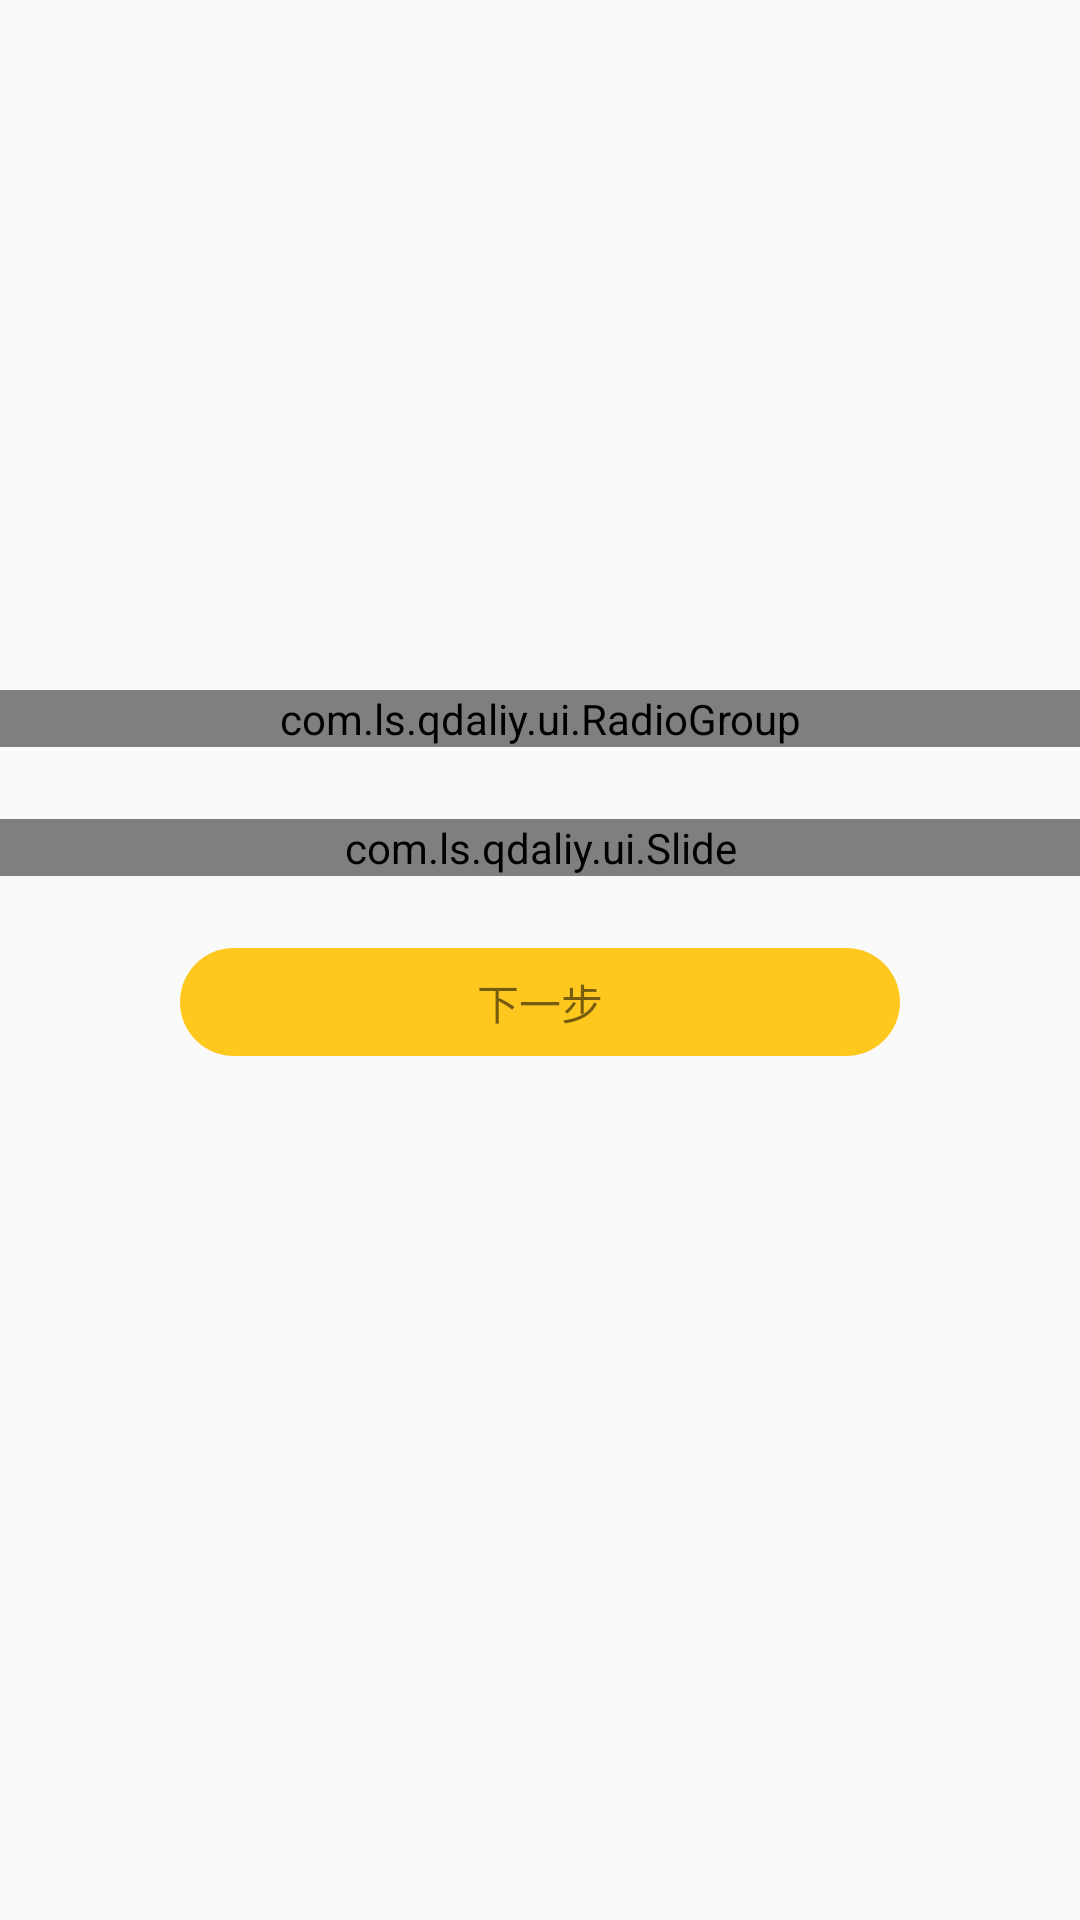

Here is an Android app screen rendered from its layout file. Give the layout XML and the strings, colors and styles it references.
<!-- AndroidManifest.xml: application theme AppTheme.NoActionBar -->
<!-- res/layout/activity_tots.xml -->
<?xml version="1.0" encoding="utf-8"?>
<ScrollView
    xmlns:android="http://schemas.android.com/apk/res/android"
    android:id="@+id/container"
    android:layout_width="match_parent"
    android:layout_height="match_parent"
    android:scrollbars="none">

    <LinearLayout
        android:layout_width="match_parent"
        android:layout_height="wrap_content"
        android:orientation="vertical">

        <ImageView
            android:id="@+id/head_image"
            android:layout_width="match_parent"
            android:layout_height="180dp"
            android:contentDescription="@string/image"
            android:scaleType="centerCrop"/>

        <TextView
            android:id="@+id/title"
            style="@style/title"
            android:layout_width="match_parent"
            android:layout_height="wrap_content"
            android:textColor="#575757"/>

        <TextView
            android:id="@+id/description"
            style="@style/description"
            android:layout_width="match_parent"
            android:layout_height="wrap_content"/>

        <com.ls.qdaliy.ui.RadioGroup
            android:id="@+id/radio_group"
            android:layout_width="match_parent"
            android:layout_height="wrap_content"
            android:layout_marginBottom="@dimen/bottom_margin"/>

        <com.ls.qdaliy.ui.Slide
            android:id="@+id/slide_bar"
            android:layout_width="match_parent"
            android:layout_height="wrap_content"
            android:layout_marginBottom="@dimen/bottom_margin"/>

        <TextView
            android:id="@+id/next"
            android:layout_width="240dp"
            android:layout_height="36dp"
            android:layout_gravity="center_horizontal"
            android:layout_marginBottom="@dimen/bottom_margin"
            android:background="@drawable/bg_next"
            android:gravity="center"
            android:text="@string/next"
            android:textAlignment="center"/>
    </LinearLayout>
</ScrollView>
<!-- resources referenced by this layout -->
<resources>
  <dimen name="bottom_margin">24dp</dimen>
  <!-- drawable bg_next (drawable) -->
  <?xml version="1.0" encoding="utf-8"?>
  <shape xmlns:android="http://schemas.android.com/apk/res/android"
         android:shape="rectangle">
      <corners android:radius="18dp"/>
      <solid android:color="@color/yellow"/>
  </shape>
  <string name="image">image</string>
  <string name="next">下一步</string>
  <style name="description">
          <item name="android:textSize">13sp</item>
          <item name="android:textColor">#575757</item>
          <item name="android:maxLines">3</item>
          <item name="android:ellipsize">end</item>
          <item name="android:layout_marginStart">@dimen/text_margin</item>
          <item name="android:layout_marginEnd">@dimen/text_margin</item>
      </style>
  <style name="title">
          <item name="android:textSize">15sp</item>
          <item name="android:textStyle">bold</item>
          <item name="android:textColor">#2d2d2d</item>
          <item name="android:maxLines">3</item>
          <item name="android:layout_marginTop">@dimen/text_margin</item>
          <item name="android:layout_marginStart">@dimen/text_margin</item>
          <item name="android:layout_marginEnd">@dimen/text_margin</item>
      </style>
  <style name="AppTheme.NoActionBar" parent="Theme.AppCompat.Light.DarkActionBar">
          <item name="windowActionBar">false</item>
          <item name="windowNoTitle">true</item>
      </style>
  <color name="yellow">#ffc81f</color>
  <dimen name="text_margin">12dp</dimen>
</resources>
